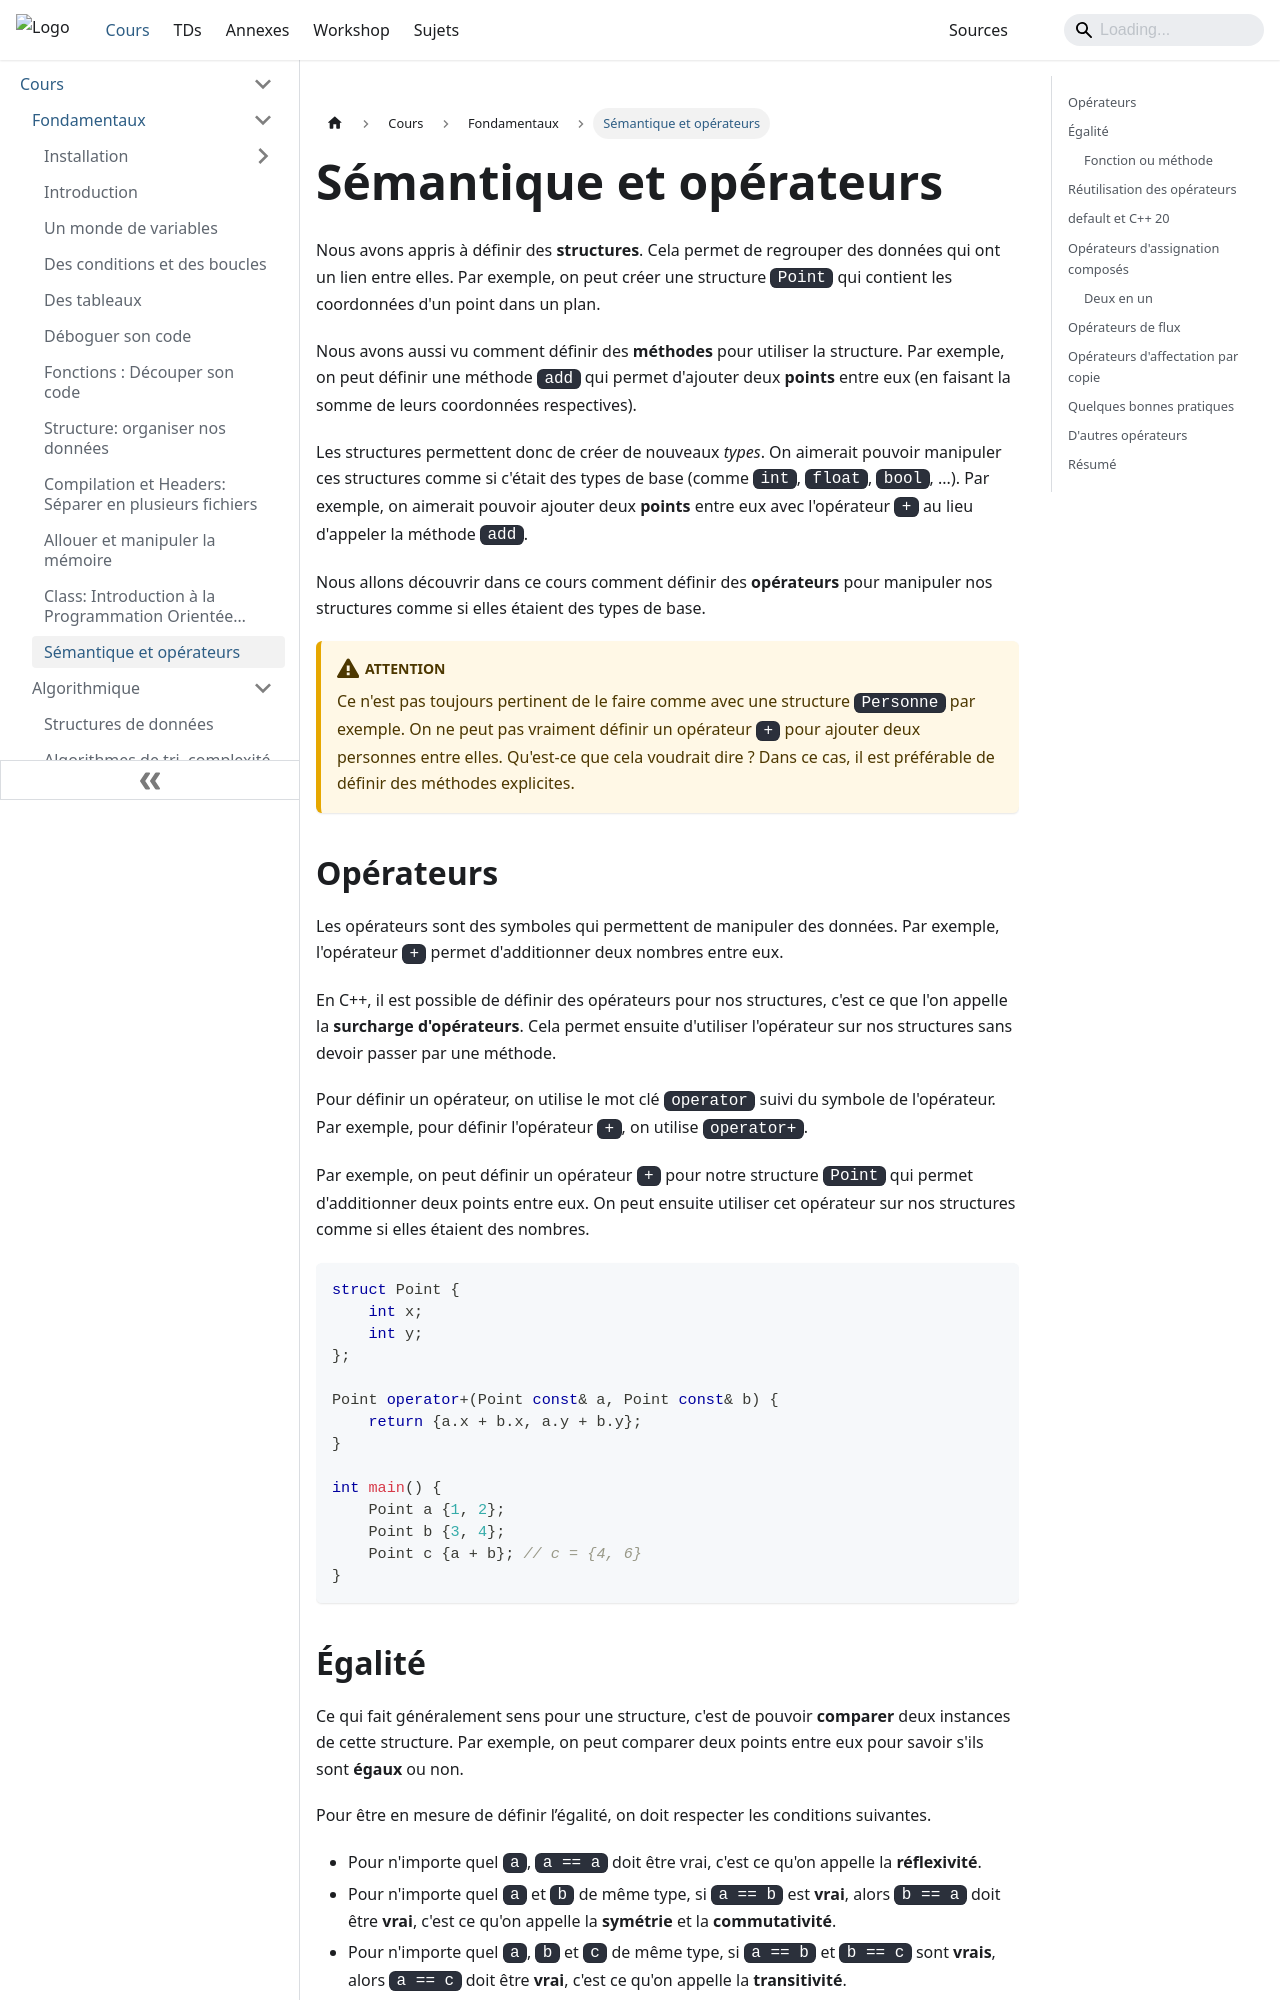

repository: dsmtE/Learn--cpp_programming · page: Lessons/Fundamentals/Operators/index.html · generator: docusaurus

---
title: Sémantique et opérateurs
tags:
    - C++
---

Nous avons appris à définir des **structures**. Cela permet de regrouper des données qui ont un lien entre elles. Par exemple, on peut créer une structure `Point` qui contient les coordonnées d'un point dans un plan.

Nous avons aussi vu comment définir des **méthodes** pour utiliser la structure. Par exemple, on peut définir une méthode `add` qui permet d'ajouter deux **points** entre eux (en faisant la somme de leurs coordonnées respectives).

Les structures permettent donc de créer de nouveaux *types*. On aimerait pouvoir manipuler ces structures comme si c'était des types de base (comme `int`, `float`, `bool`, ...). Par exemple, on aimerait pouvoir ajouter deux **points** entre eux avec l'opérateur `+` au lieu d'appeler la méthode `add`.

Nous allons découvrir dans ce cours comment définir des **opérateurs** pour manipuler nos structures comme si elles étaient des types de base.

:::caution
Ce n'est pas toujours pertinent de le faire comme avec une structure `Personne` par exemple. On ne peut pas vraiment définir un opérateur `+` pour ajouter deux personnes entre elles. Qu'est-ce que cela voudrait dire ? Dans ce cas, il est préférable de définir des méthodes explicites.
:::

## Opérateurs

Les opérateurs sont des symboles qui permettent de manipuler des données. Par exemple, l'opérateur `+` permet d'additionner deux nombres entre eux.

En C++, il est possible de définir des opérateurs pour nos structures, c'est ce que l'on appelle la **surcharge d'opérateurs**. Cela permet ensuite d'utiliser l'opérateur sur nos structures sans devoir passer par une méthode.

Pour définir un opérateur, on utilise le mot clé `operator` suivi du symbole de l'opérateur. Par exemple, pour définir l'opérateur `+`, on utilise `operator+`.

Par exemple, on peut définir un opérateur `+` pour notre structure `Point` qui permet d'additionner deux points entre eux. On peut ensuite utiliser cet opérateur sur nos structures comme si elles étaient des nombres.

```cpp
struct Point {
    int x;
    int y;
};

Point operator+(Point const& a, Point const& b) {
    return {a.x + b.x, a.y + b.y};
}

int main() {
    Point a {1, 2};
    Point b {3, 4};
    Point c {a + b}; // c = {4, 6}
}
```
